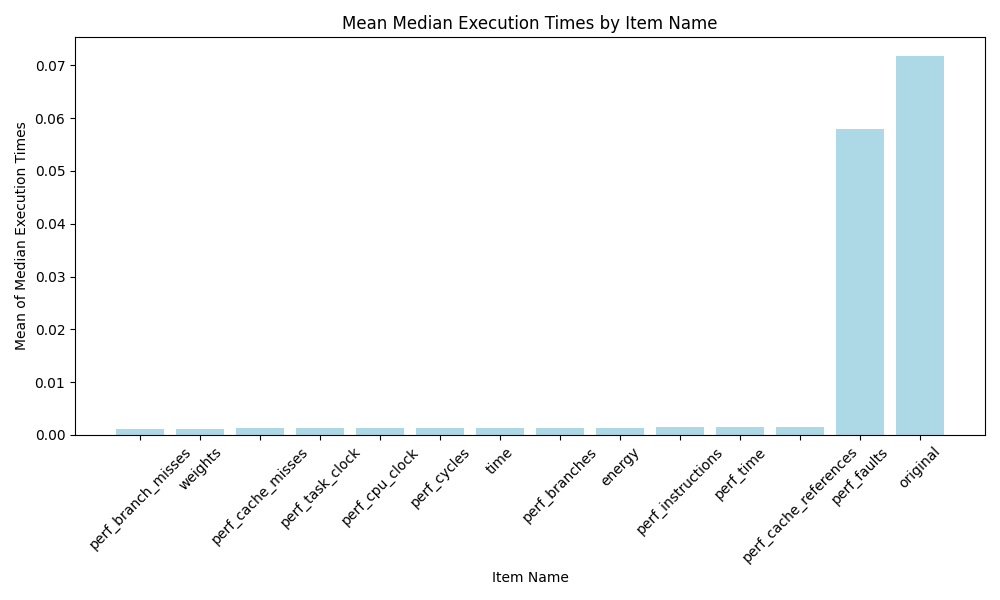

The file beside this chart, header and first rows:
item_name_orig, mean_median_execution_time, rank
perf_branch_misses, 0.001071, 1.0
weights, 0.001196, 2.0
perf_cache_misses, 0.001216, 3.0
perf_task_clock, 0.001284, 4.0
perf_cpu_clock, 0.001316, 5.0
perf_cycles, 0.00133, 6.0
time, 0.001334, 7.0
perf_branches, 0.001361, 8.0
energy, 0.001365, 9.0
perf_instructions, 0.00141, 10.0
perf_time, 0.001429, 11.0
perf_cache_references, 0.001513, 12.0
perf_faults, 0.0579, 13.0
original, 0.07172, 14.0
